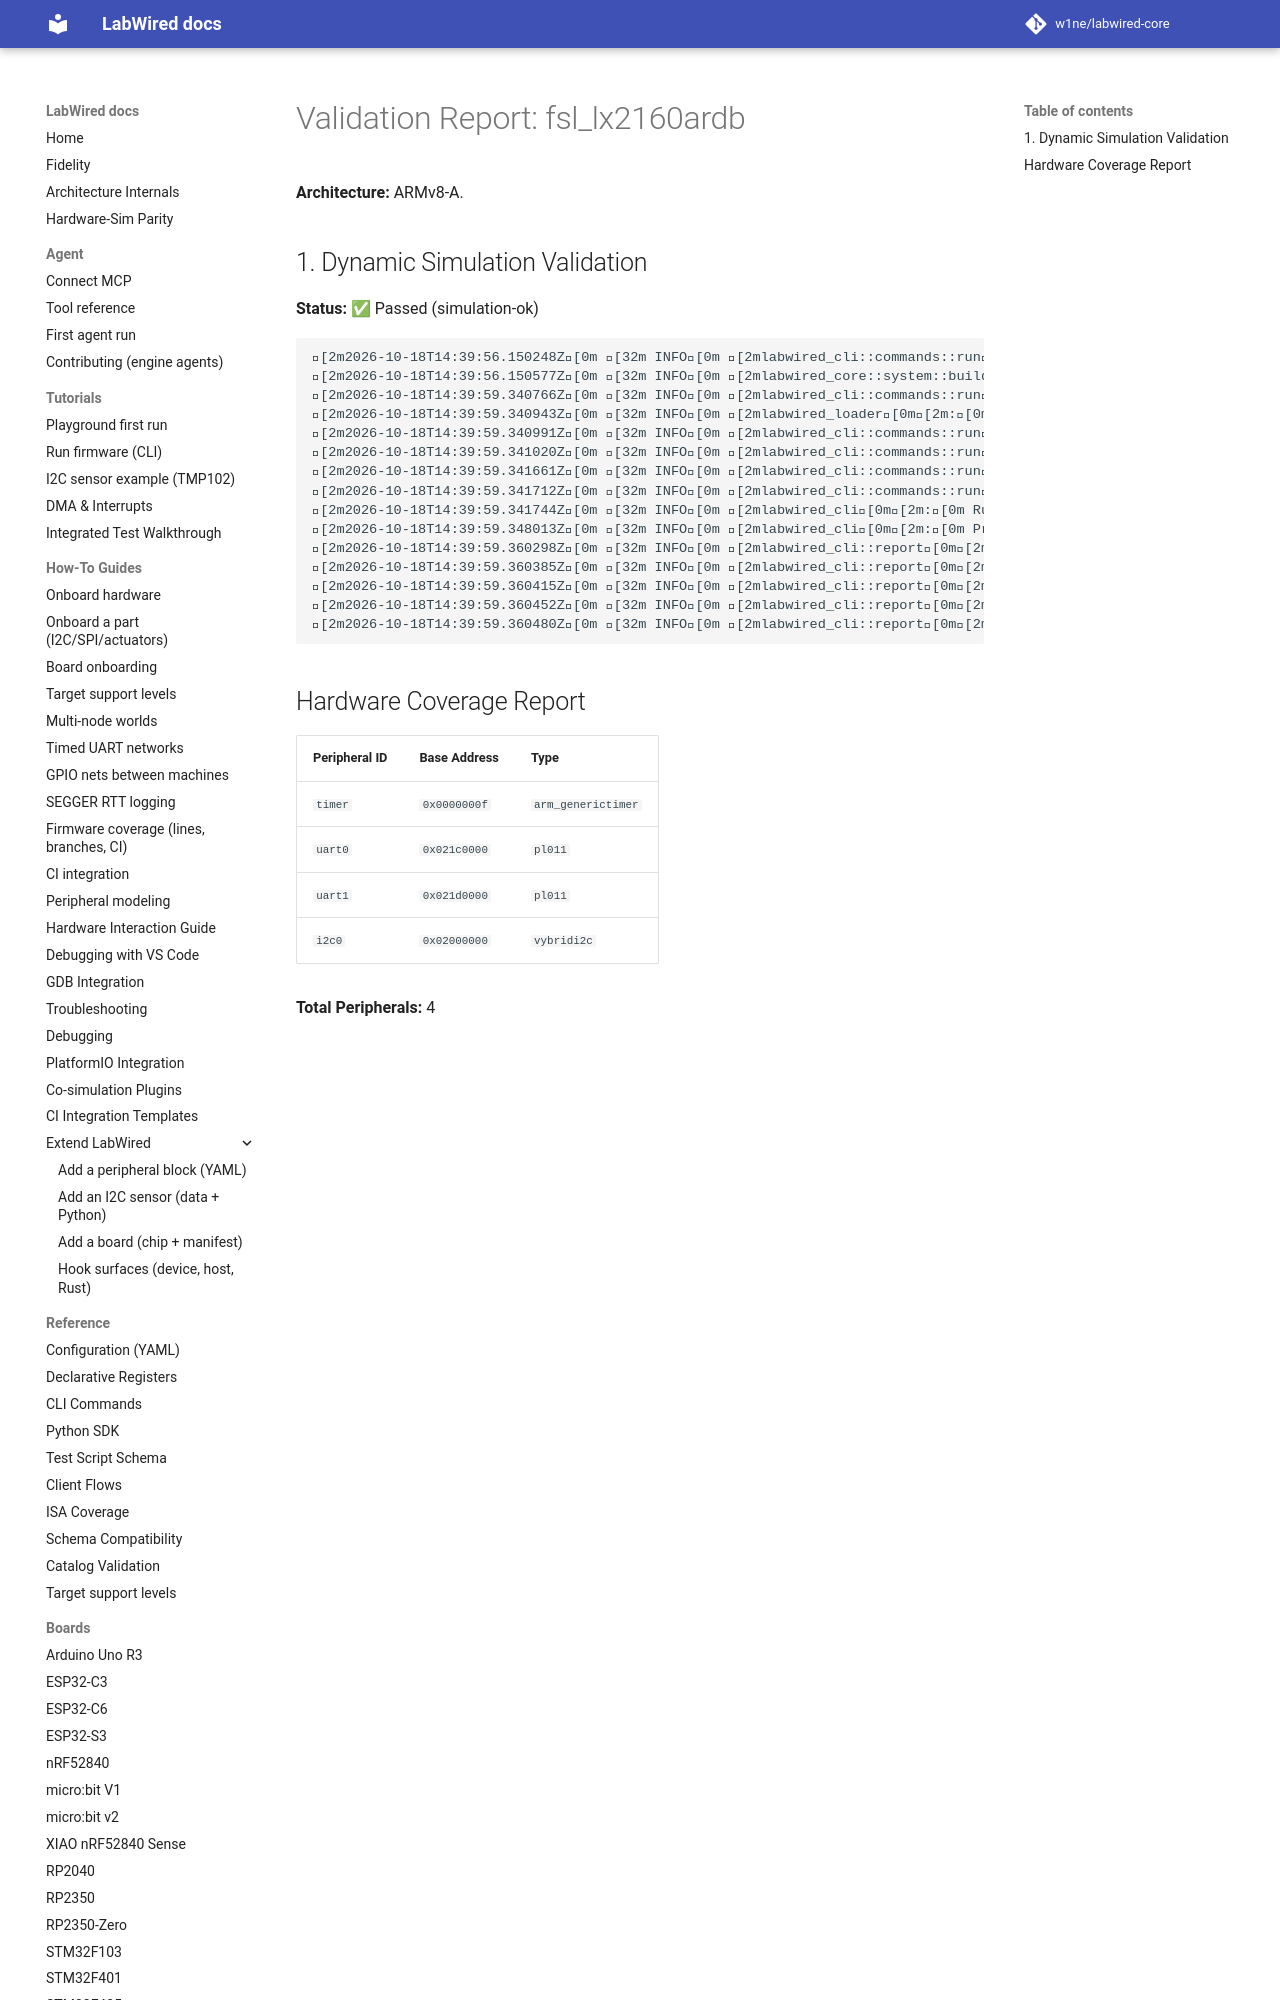

repository: MbedLabs/labwired-core · page: boards/fsl_lx2160ardb/index.html · generator: mkdocs

# Validation Report: fsl_lx2160ardb

**Architecture:** ARMv8-A.

## 1. Dynamic Simulation Validation
**Status:** ✅ Passed (simulation-ok)

```text
[2m2026-10-18T14:39:56.150248Z[0m [32m INFO[0m [2mlabwired_cli::commands::run[0m[2m:[0m Starting LabWired Simulator
[2m2026-10-18T14:39:56.150577Z[0m [32m INFO[0m [2mlabwired_core::system::builder[0m[2m:[0m Loading chip descriptor: ../../chips/onboarding/fsl_lx2160ardb.yaml
[2m2026-10-18T14:39:59.340766Z[0m [32m INFO[0m [2mlabwired_cli::commands::run[0m[2m:[0m Loading firmware: "/home/andrii/Projects/labwired-renode/core/tests/fixtures/uart-ok-thumbv7m.elf"
[2m2026-10-18T14:39:59.340943Z[0m [32m INFO[0m [2mlabwired_loader[0m[2m:[0m ELF Entry Point: 0x401
[2m2026-10-18T14:39:59.340991Z[0m [32m INFO[0m [2mlabwired_cli::commands::run[0m[2m:[0m Firmware Loaded Successfully!
[2m2026-10-18T14:39:59.341020Z[0m [32m INFO[0m [2mlabwired_cli::commands::run[0m[2m:[0m Entry Point: 0x401
[2m2026-10-18T14:39:59.341661Z[0m [32m INFO[0m [2mla
